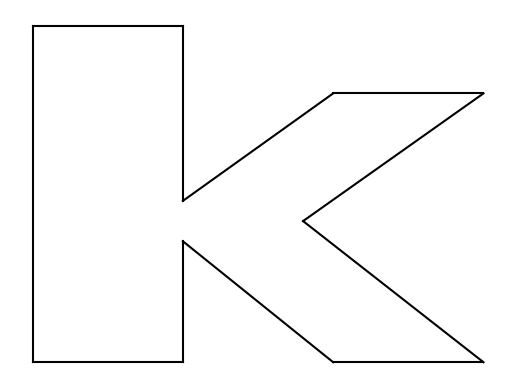
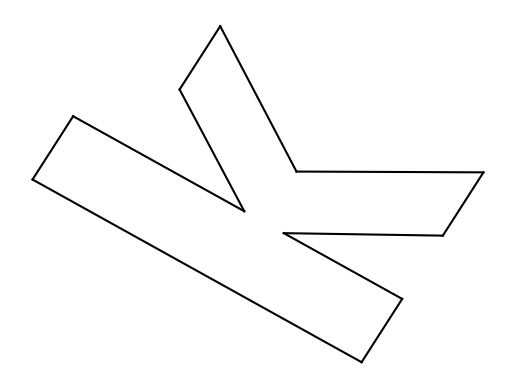
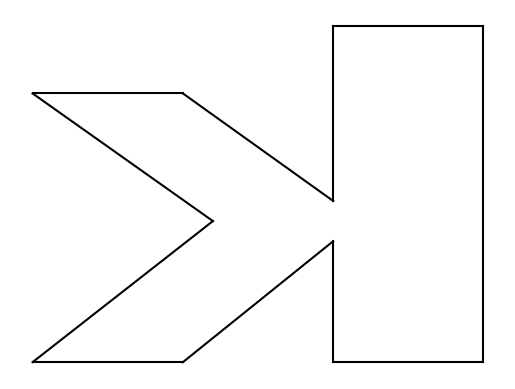

The script that saved these images, in order:
#Project 1 
# [redacted]
#Purpose: Demonstrates plotting using matrices


import math
import numpy as np
import matplotlib.pyplot as plt
from matplotlib.pyplot import plot, ion, show


# Q1: Design the vertices of the lower case k
kMatrix = np.array([[0, 5, 5, 10, 15, 9,    15, 10, 5,  5,  0],
                    [0, 0, 9, 0,  0,  10.5, 20, 20, 12, 25, 25]])


# Q2: The adjacency matrix of the lower case k
# Maps edge connection of each vertex
adjMatrix = np.array([[0, 1, 0, 0, 0, 0, 0, 0, 0, 0, 1],
                      [1, 0, 1, 0, 0, 0, 0, 0, 0, 0, 0],
                      [0, 1, 0, 1, 0, 0, 0, 0, 0, 0, 0],
                      [0, 0, 1, 0, 1, 0, 0, 0, 0, 0, 0],
                      [0, 0, 0, 1, 0, 1, 0, 0, 0, 0, 0],
                      [0, 0, 0, 0, 1, 0, 1, 0, 0, 0, 0],
                      [0, 0, 0, 0, 0, 1, 0, 1, 0, 0, 0],
                      [0, 0, 0, 0, 0, 0, 1, 0, 1, 0, 0],
                      [0, 0, 0, 0, 0, 0, 0, 1, 0, 1, 0],
                      [0, 0, 0, 0, 0, 0, 0, 0, 1, 0, 1],
                      [1, 0, 0, 0, 0, 0, 0, 0, 0, 1, 0]])


# Q3: Draw lower case k using Python
fig, k1 = plt.subplots(1)
for row in range(11):
    for column in range(row):
        if adjMatrix[row, column] == 1:
            k1.plot([kMatrix[0, row], kMatrix[0, column]], [kMatrix[1, row], kMatrix[1, column]], 'black')
k1.axis('off')


# Q4: Rotate the lower case k by 45() counterclockwise around
# the lower left corner, then use a linear transformation to draw the rotated k.
theta = math.pi / 3

# Matrix used for rotation
rotation = np.array([[math.cos(45), -math.sin(45)],
                     [math.sin(theta), math.cos(theta)]])
kRotated = np.matmul(rotation, kMatrix)
fig, k4 = plt.subplots(1)
for row in range(11):
    for column in range(row):
        if adjMatrix[row, column] == 1:
            k4.plot([kRotated[0, row], kRotated[0, column]], [kRotated[1, row], kRotated[1, column]], 'black')
k4.axis('off')


# Q5 Use linear transformation to draw backwards lowercase 'k'
transformation = np.array([[-1, 0], [0, 1]])
kTransformed = np.matmul(transformation, kMatrix)
fig, k5 = plt.subplots(1)
for row in range(11):
    for column in range(row):
        if adjMatrix[row, column] == 1:
            k5.plot([kTransformed[0, row], kTransformed[0, column]], [kTransformed[1, row], kTransformed[1, column]], 'black')
k5.axis('off')

show()
